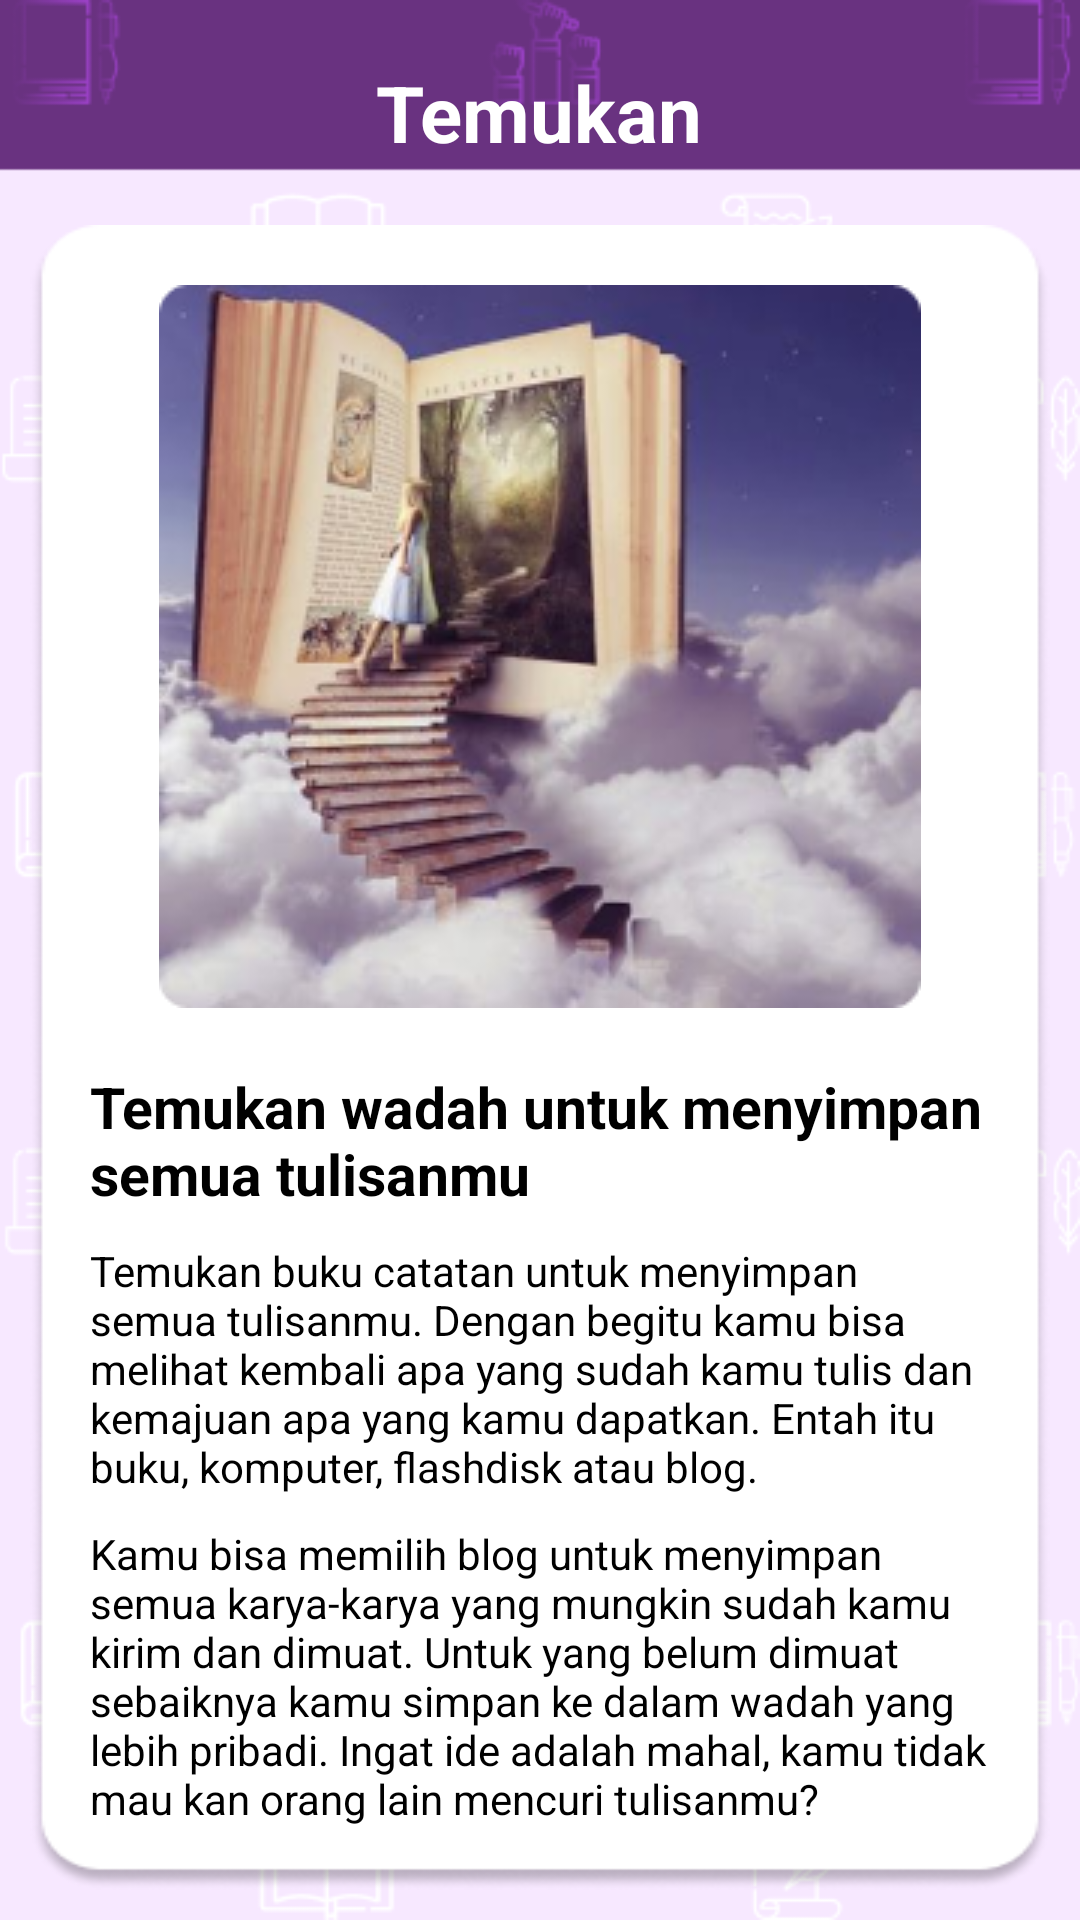

Here is an Android app screen rendered from its layout file. Give the layout XML and the strings, colors and styles it references.
<!-- AndroidManifest.xml: application theme Theme.SajakSastra2 -->
<!-- res/layout/activity_temukan.xml -->
<?xml version="1.0" encoding="utf-8"?>
<LinearLayout
    xmlns:android="http://schemas.android.com/apk/res/android"
    xmlns:tools="http://schemas.android.com/tools"
    android:layout_width="match_parent"
    android:layout_height="match_parent"
    android:orientation="vertical"
    android:background="@drawable/background_5"
    tools:context=".Temukan">

    <TextView
        android:layout_width="wrap_content"
        android:layout_height="wrap_content"
        android:layout_gravity="center"
        android:layout_marginTop="20dp"
        android:layout_marginBottom="10dp"
        android:text="Temukan"
        android:textColor="@color/white"
        android:textSize="26sp"
        android:textStyle="bold" />

    <LinearLayout
        android:layout_width="wrap_content"
        android:layout_height="match_parent"
        android:layout_marginTop="10dp"
        android:layout_marginBottom="10dp"
        android:layout_margin="10dp"
        android:orientation="vertical"
        android:background="@drawable/bgwhiteprofile">

        <ImageView
            android:layout_width="wrap_content"
            android:layout_height="wrap_content"
            android:layout_marginTop="20dp"
            android:layout_gravity="center"
            android:src="@drawable/temukanpict"/>

    <TextView
        android:layout_width="wrap_content"
        android:layout_height="wrap_content"
        android:layout_marginStart="20dp"
        android:layout_marginTop="20dp"
        android:layout_marginEnd="20dp"
        android:text="Temukan wadah untuk menyimpan semua tulisanmu"
        android:textSize="19sp"
        android:textStyle="bold"
        android:textColor="@color/black" />

    <TextView
        android:layout_width="wrap_content"
        android:layout_height="wrap_content"
        android:layout_marginStart="20dp"
        android:layout_marginTop="10dp"
        android:layout_marginEnd="20dp"
        android:text="Temukan buku catatan untuk menyimpan semua tulisanmu. Dengan begitu kamu bisa melihat kembali apa yang sudah kamu tulis dan kemajuan apa yang kamu dapatkan. Entah itu buku, komputer, flashdisk atau blog."
        android:textColor="@color/black" />

    <TextView
        android:layout_width="wrap_content"
        android:layout_height="wrap_content"
        android:layout_marginStart="20dp"
        android:layout_marginTop="10dp"
        android:layout_marginEnd="20dp"
        android:text="Kamu bisa memilih blog untuk menyimpan semua karya-karya yang mungkin sudah kamu kirim dan dimuat. Untuk yang belum dimuat sebaiknya kamu simpan ke dalam wadah yang lebih pribadi. Ingat ide adalah mahal, kamu tidak mau kan orang lain mencuri tulisanmu?"
        android:textColor="@color/black" />

    </LinearLayout>
</LinearLayout>
<!-- resources referenced by this layout -->
<resources>
  <!-- drawable background_5: png bitmap (drawable-v24, 26048 bytes) -->
  <!-- drawable bgwhiteprofile: png bitmap (drawable-anydpi, 13311 bytes) -->
  <!-- drawable temukanpict: png bitmap (drawable-v24, 97795 bytes) -->
  <style name="Theme.SajakSastra2" parent="Theme.AppCompat.Light.NoActionBar">
          
          <item name="colorPrimary">@color/purple_500</item>
          <item name="colorPrimaryVariant">@color/purple_700</item>
          <item name="colorOnPrimary">@color/white</item>
          
          <item name="colorSecondary">@color/teal_200</item>
          <item name="colorSecondaryVariant">@color/teal_700</item>
          <item name="colorOnSecondary">@color/black</item>
          
          <item name="android:statusBarColor" tools:targetApi="l">?attr/colorPrimaryVariant</item>
          
      </style>
  <!-- not gathered from this repository: default colours our renderer supplied (Android Studio template values) -->
  <color name="purple_500">#FF6200EE</color>
  <color name="purple_700">#FF3700B3</color>
  <color name="teal_200">#FF03DAC5</color>
  <color name="teal_700">#FF018786</color>
  <color name="black">#FF000000</color>
  <color name="white">#FFFFFFFF</color>
</resources>
